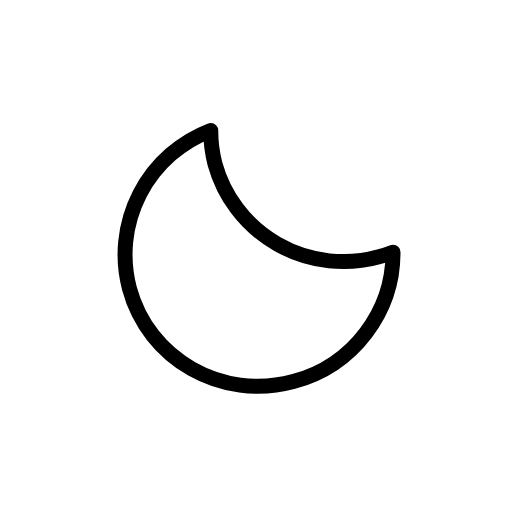
t = 0.00 s
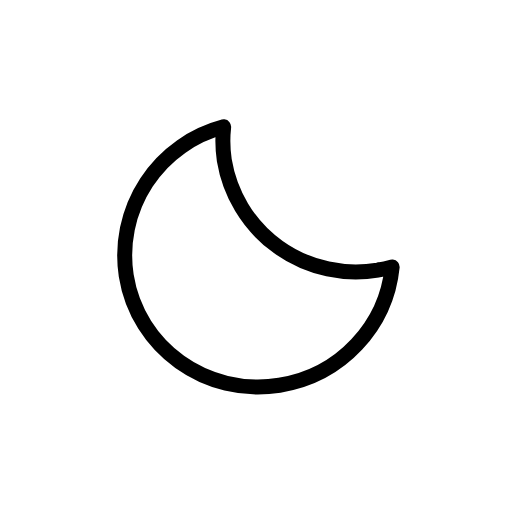
t = 0.75 s
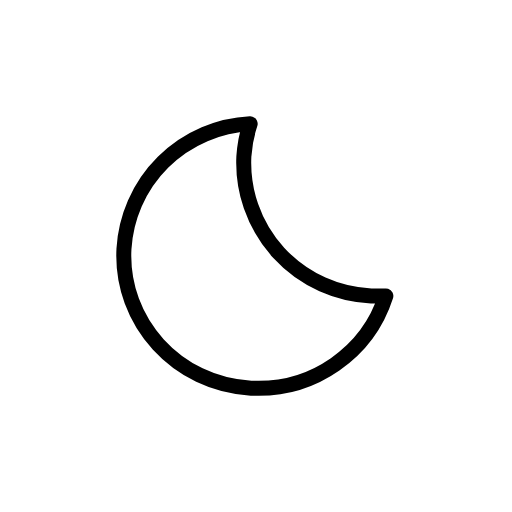
t = 2.25 s
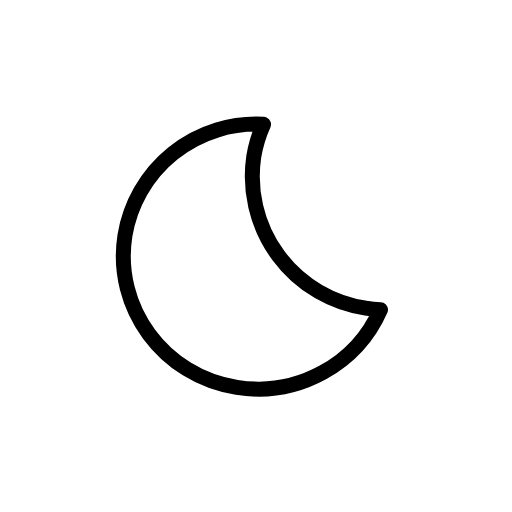
t = 3.00 s
t = 3.75 s: frame unchanged from t = 2.25 s, image omitted
t = 5.25 s: frame unchanged from t = 0.75 s, image omitted

The animated SVG that drew these frames (rendered in a browser with its animation timeline set to each time). Animation: 1 SMIL element (animateTransform=1); one cycle of 6.00 s, repeats indefinitely.

<svg
  xmlns="http://www.w3.org/2000/svg"
  xmlns:xlink="http://www.w3.org/1999/xlink"
  viewBox="0 0 512 512"
>
  <defs>
    <symbol id="b" overflow="visible" viewBox="0 0 279 279">
      <path
        fill="none"
        stroke="currentColor"
        stroke-linecap="round"
        stroke-linejoin="round"
        stroke-width="15"
        d="M256.8 173.1A133.3 133.3 0 01122.4 40.7 130.5 130.5 0 01127 7.5 133 133 0 007.5 139.1c0 73.1 60 132.4 134.2 132.4 62.5 0 114.8-42.2 129.8-99.2a135.6 135.6 0 01-14.8.8Z"
      >
        <animateTransform
          additive="sum"
          attributeName="transform"
          dur="6s"
          repeatCount="indefinite"
          type="rotate"
          values="-15 135 135; 9 135 135; -15 135 135"
        />
      </path>
    </symbol>
  </defs>
  <use
    xlink:href="#b"
    width="279"
    height="279"
    transform="translate(116.5 116.5)"
  />
</svg>
